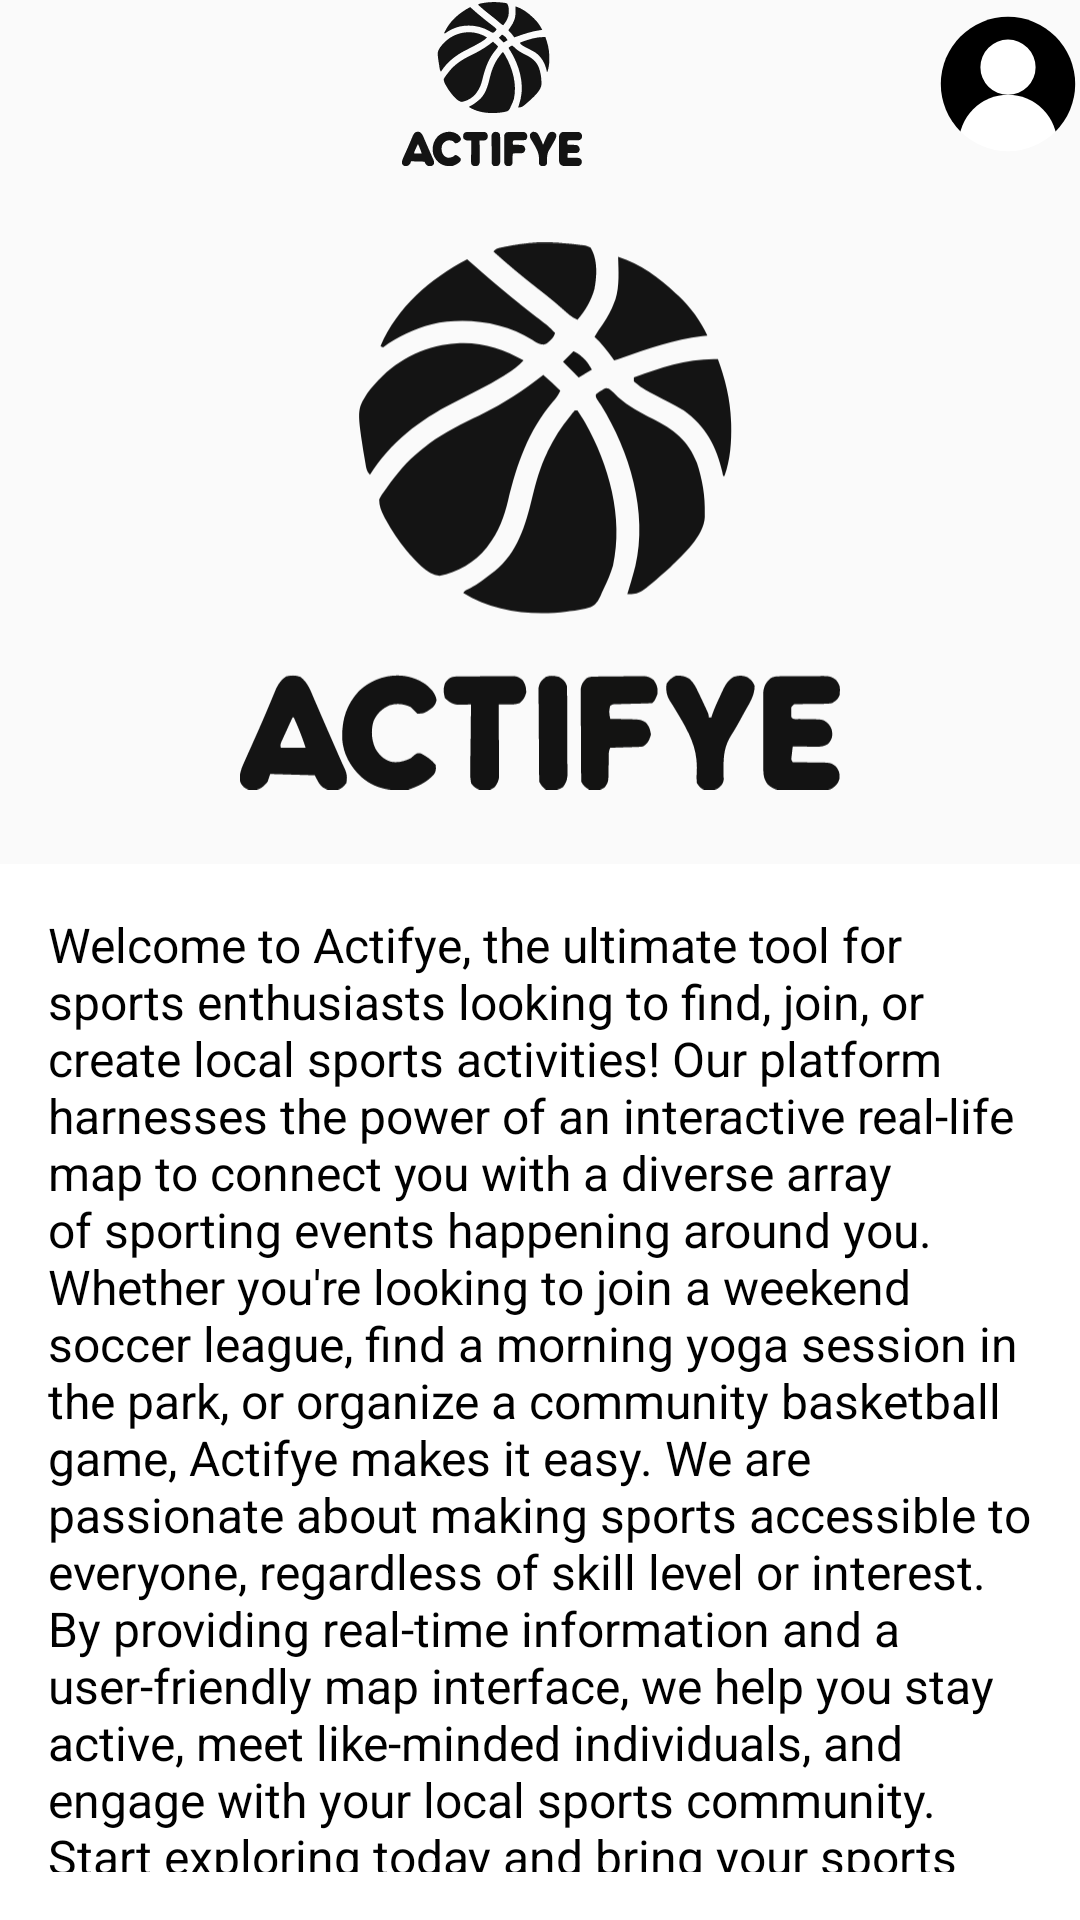

Write the Android layout XML for this screen, with the resource values it uses.
<!-- AndroidManifest.xml: application theme Theme.Actifye -->
<!-- res/layout/activity_about_us.xml -->
<?xml version="1.0" encoding="utf-8"?>
<androidx.drawerlayout.widget.DrawerLayout xmlns:android="http://schemas.android.com/apk/res/android"
    xmlns:app="http://schemas.android.com/apk/res-auto"
    xmlns:tools="http://schemas.android.com/tools"
    android:id="@+id/drawer_layout"
    android:layout_width="match_parent"
    android:layout_height="match_parent"
    tools:context=".AboutUsActivity">

    
    <RelativeLayout
        android:layout_width="match_parent"
        android:layout_height="match_parent">

        <androidx.appcompat.widget.Toolbar
            android:id="@+id/toolbar"
            android:layout_width="match_parent"
            android:layout_height="?attr/actionBarSize"
            android:background="#00000000"
            android:elevation="4dp"
            android:theme="@style/ToolbarTheme"
            app:popupTheme="@style/ThemeOverlay.AppCompat.Light">



            <LinearLayout
                android:layout_width="match_parent"
                android:layout_height="match_parent"
                android:gravity="center_vertical"
                android:orientation="horizontal">

                <ImageView
                    android:id="@+id/menu_icon"
                    android:layout_width="wrap_content"
                    android:layout_height="wrap_content"
                    android:contentDescription="@string/menu" />

                <Space
                    android:layout_width="0dp"
                    android:layout_height="match_parent"
                    android:layout_weight="1" />

                <ImageView
                    android:id="@+id/logo_icon"
                    android:layout_width="60dp"
                    android:layout_height="60dp"
                    android:src="@drawable/ic_logo"
                    android:contentDescription="@string/logo" />

                <Space
                    android:layout_width="0dp"
                    android:layout_height="match_parent"
                    android:layout_weight="1" />

                <ImageView
                    android:id="@+id/profile_icon"
                    android:layout_width="wrap_content"
                    android:layout_height="wrap_content"
                    android:contentDescription="@string/profile"
                    android:src="@drawable/ic_profile" />

            </LinearLayout>

        </androidx.appcompat.widget.Toolbar>
        <ImageView
            android:id="@+id/image_below_toolbar"
            android:layout_width="200dp"
            android:layout_height="200dp"
            android:src="@drawable/ic_logo"
            android:layout_centerHorizontal="true"
            android:layout_below="@id/toolbar"
            android:layout_marginTop="16dp"
            android:contentDescription="@string/image_description" />

        <TextView
            android:id="@+id/long_text_field"
            android:layout_width="match_parent"
            android:layout_height="wrap_content"
            android:layout_below="@id/image_below_toolbar"
            android:layout_marginTop="16dp"
            android:text="@string/about_us_text"
            android:padding="16dp"
            android:textSize="16sp"
            android:background="@android:color/white"
            android:textColor="@android:color/black" />
        
    </RelativeLayout>


    
    <com.google.android.material.navigation.NavigationView
        android:id="@+id/nav_view"
        android:layout_width="wrap_content"
        android:layout_height="match_parent"
        android:layout_gravity="start"
        app:headerLayout="@layout/nav_header"
        app:menu="@menu/drawer_menu"
    />

</androidx.drawerlayout.widget.DrawerLayout>
<!-- res/layout/nav_header.xml (included above) -->
<?xml version="1.0" encoding="utf-8"?>
<LinearLayout xmlns:android="http://schemas.android.com/apk/res/android"
    android:layout_width="wrap_content"
    android:layout_height="102dp"
    android:orientation="horizontal"
    android:padding="16dp"
    android:gravity="center_vertical">

    <ImageView
        android:layout_width="70dp"
        android:layout_height="70dp"
        android:src="@drawable/football_ball" />

    <LinearLayout
        android:layout_width="wrap_content"
        android:layout_height="wrap_content"
        android:orientation="vertical"
        android:layout_marginLeft="16dp"
        android:gravity="left">

        <TextView
            android:layout_width="wrap_content"
            android:layout_height="wrap_content"
            android:text="Max"
            android:textAppearance="@style/TextAppearance.AppCompat.Body1" />

        <TextView
            android:layout_width="wrap_content"
            android:layout_height="wrap_content"
            android:text="ID: 86372"
            android:textAppearance="@style/TextAppearance.AppCompat.Body1" />
    </LinearLayout>

</LinearLayout>
<!-- resources referenced by this layout -->
<resources>
  <!-- drawable ic_profile (drawable) -->
  <vector xmlns:android="http://schemas.android.com/apk/res/android" android:height="48dp" android:viewportHeight="600" android:viewportWidth="600" android:width="48dp">
        
      <group>
              
          <clip-path android:pathData="M0,0h600v498h-600z"/>
              
          <path android:fillColor="#000000" android:pathData="M300,300m-280,0a280,280 0,1 1,560 0a280,280 0,1 1,-560 0"/>
            
      </group>
        
      <path android:fillColor="#ffffff" android:pathData="M300,230m-115,0a115,115 0,1 1,230 0a115,115 0,1 1,-230 0"/>
        
      <group>
              
          <clip-path android:pathData="M300,300m-280,0a280,280 0,1 1,560 0a280,280 0,1 1,-560 0"/>
              
          <path android:fillColor="#ffffff" android:pathData="M300,550m-205,0a205,205 0,1 1,410 0a205,205 0,1 1,-410 0"/>
            
      </group>
      
  </vector>
  <string name="about_us_text">Welcome to Actifye, the ultimate tool for sports enthusiasts looking to find, join, or create local sports activities! Our platform harnesses the power of an interactive real-life map to connect you with a diverse array of sporting events happening around you. Whether you\'re looking to join a weekend soccer league, find a morning yoga session in the park, or organize a community basketball game, Actifye makes it easy. We are passionate about making sports accessible to everyone, regardless of skill level or interest. By providing real-time information and a user-friendly map interface, we help you stay active, meet like-minded individuals, and engage with your local sports community. Start exploring today and bring your sports experience to life!</string>
  <string name="image_description">blank</string>
  <string name="logo">blank</string>
  <string name="menu">blank</string>
  <string name="profile">blank</string>
  <style name="ToolbarTheme" parent="ThemeOverlay.AppCompat.ActionBar">
          <item name="actionButtonStyle">@style/MyMenuIconsStyle</item>
          <item name="android:itemTextAppearance">@style/MyMenuTextStyle</item>
      </style>
  <style name="Theme.Actifye" parent="Theme.AppCompat.Light.DarkActionBar">
          
          <item name="colorPrimary">@color/white</item>
          <item name="colorPrimaryDark">@color/black</item>
          <item name="colorAccent">@color/klein</item>
          <item name="windowActionBar">false</item>
          <item name="windowNoTitle">true</item>
      </style>
  <style name="MyMenuIconsStyle" parent="Widget.AppCompat.ActionButton">
          <item name="android:minWidth">86dp</item> 
          <item name="android:minHeight">86dp</item> 
      </style>
  <style name="MyMenuTextStyle">
          <item name="android:textSize">24sp</item> 
      </style>
  <color name="white">#FFFFFFFF</color>
  <color name="black">#FF000000</color>
  <color name="klein">#3A75C4</color>
</resources>
